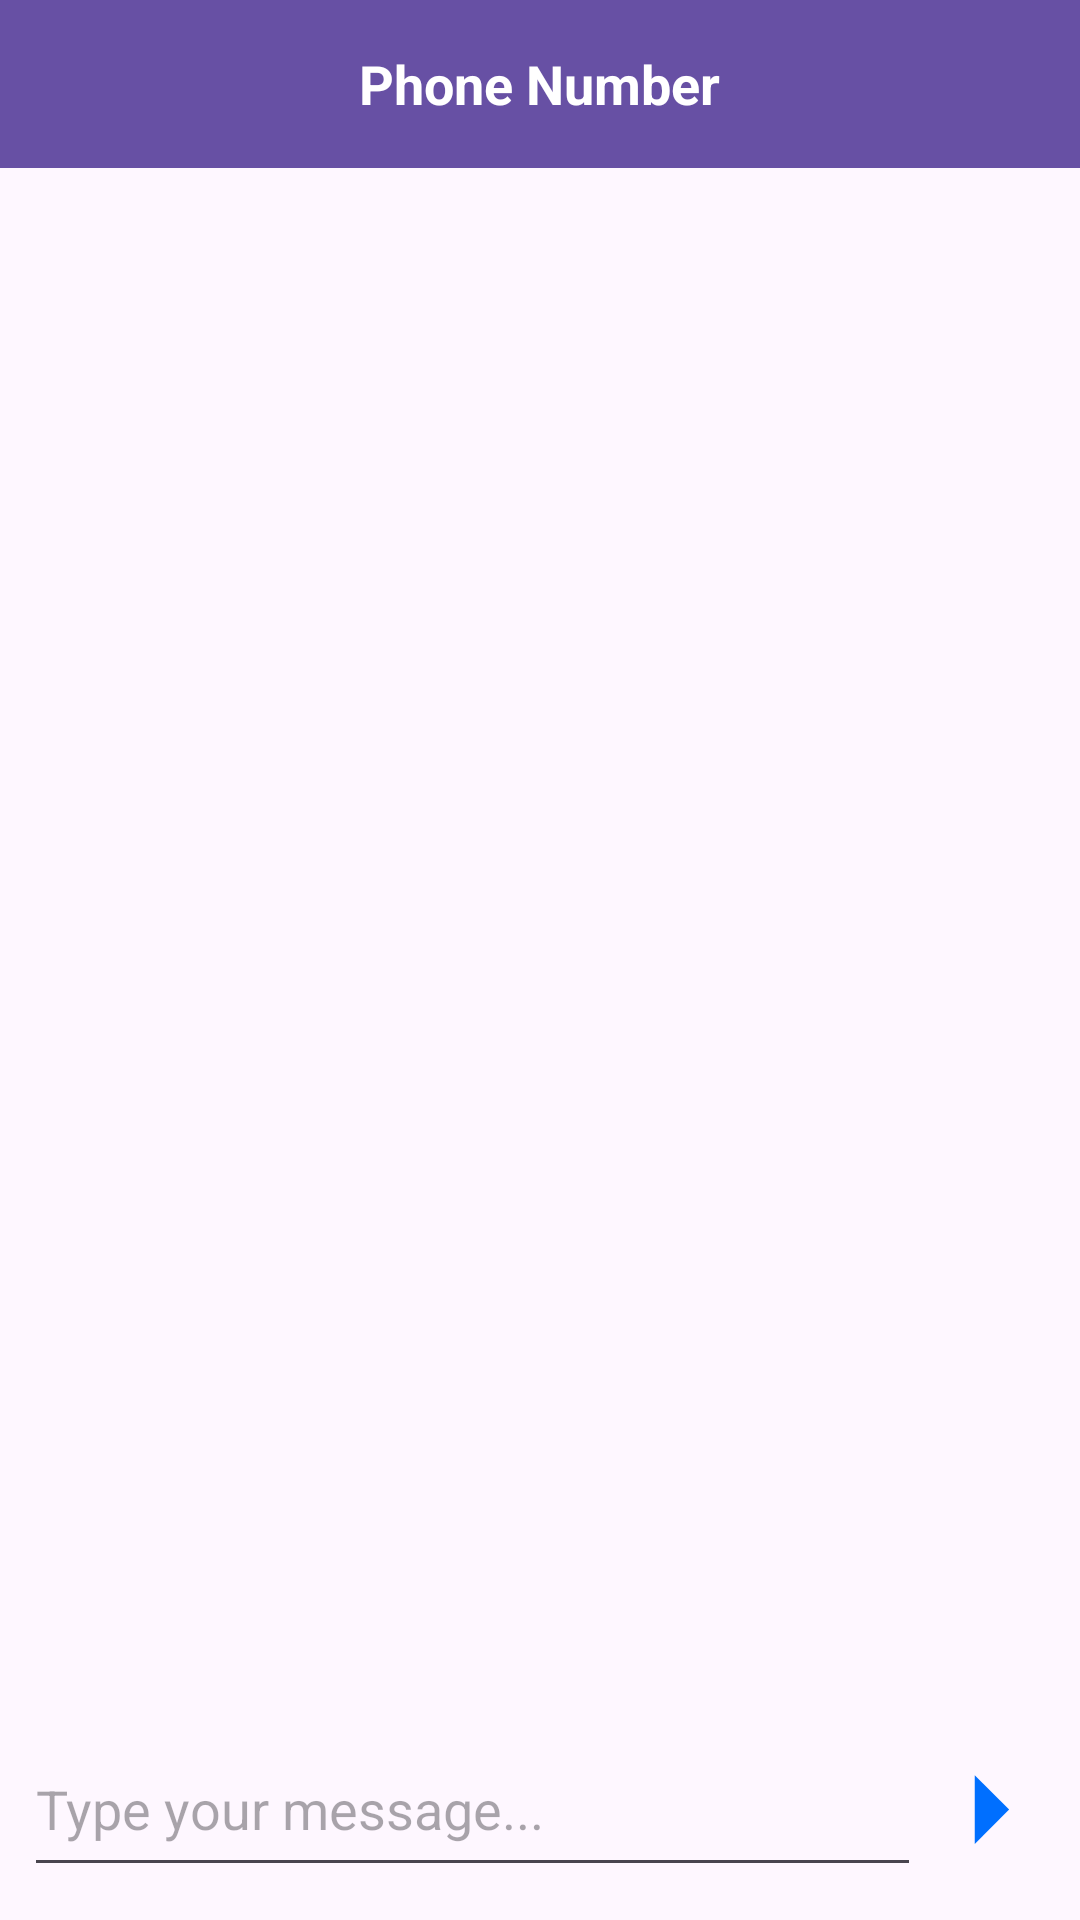

This screen was rendered from an Android layout file. Write that file and the resources it references.
<!-- AndroidManifest.xml: application theme Theme.CallAndSms -->
<!-- res/layout/activity_conversation.xml -->
<?xml version="1.0" encoding="utf-8"?>
<LinearLayout xmlns:android="http://schemas.android.com/apk/res/android"
    android:orientation="vertical"
    android:fitsSystemWindows="true"
    android:layout_width="match_parent"
    android:layout_height="match_parent">

    
    <RelativeLayout
        android:layout_width="match_parent"
        android:layout_height="56dp"
        android:background="?attr/colorPrimary"
        android:paddingStart="8dp"
        android:paddingEnd="8dp">

        <ImageButton
            android:id="@+id/buttonBack"
            android:layout_width="wrap_content"
            android:layout_height="wrap_content"
            android:background="@android:color/transparent"
            android:src="@drawable/ic_back"
            android:contentDescription="Back"
            android:layout_centerVertical="true"
            android:layout_alignParentStart="true" />

        <TextView
            android:id="@+id/textViewPhoneNumber"
            android:layout_width="wrap_content"
            android:layout_height="wrap_content"
            android:text="Phone Number"
            android:textColor="@android:color/white"
            android:textSize="18sp"
            android:textStyle="bold"
            android:layout_centerInParent="true" />
    </RelativeLayout>

    
    <androidx.recyclerview.widget.RecyclerView
        android:id="@+id/recyclerViewConversation"
        android:layout_width="match_parent"
        android:layout_height="582dp"
        android:layout_weight="1" />

    
    <LinearLayout
        android:layout_width="match_parent"
        android:layout_height="wrap_content"
        android:orientation="horizontal"
        android:padding="8dp">

        <EditText
            android:id="@+id/editTextMessage"
            android:layout_width="268dp"
            android:layout_height="55dp"
            android:layout_weight="1"
            android:hint="Type your message..." />

        <ImageButton
            android:id="@+id/buttonSend"
            android:layout_width="45dp"
            android:layout_height="58dp"
            android:background="@android:color/transparent"
            android:contentDescription="Send"
            android:src="@drawable/ic_send" />
    </LinearLayout>
</LinearLayout>
<!-- resources referenced by this layout -->
<resources>
  <!-- drawable ic_send (drawable) -->
  <vector xmlns:android="http://schemas.android.com/apk/res/android" android:autoMirrored="true" android:height="55dp" android:tint="#006FFF" android:viewportHeight="24" android:viewportWidth="24" android:width="55dp">
        
      <path android:fillColor="@android:color/white" android:pathData="M10,17l5,-5 -5,-5v10z"/>
      
  </vector>
  <style name="Theme.CallAndSms" parent="Base.Theme.CallAndSms" />
  <style name="Base.Theme.CallAndSms" parent="Theme.Material3.DayNight.NoActionBar">
          
          
      </style>
</resources>
